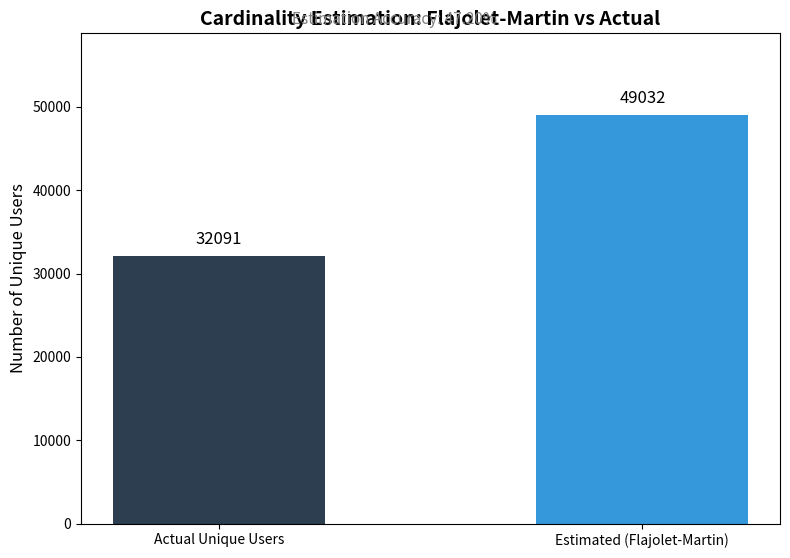

Source code (Python):
import matplotlib.pyplot as plt
import csv
import os

actual_unique = 32091
estimated_unique = 49032
accuracy = 47.2

if os.path.exists("results.csv"):
    with open("results.csv", "r") as f:
        reader = csv.reader(f)
        next(reader)
        for row in reader:
            if row[0] == "actual_unique":
                actual_unique = float(row[1])
            elif row[0] == "estimated_unique":
                estimated_unique = float(row[1])
            elif row[0] == "accuracy":
                accuracy = float(row[1])

labels = ['Actual Unique Users', 'Estimated (Flajolet-Martin)']
values = [actual_unique, estimated_unique]
colors = ['#2c3e50', '#3498db']

plt.figure(figsize=(8, 6))
bars = plt.bar(labels, values, color=colors, width=0.5)

for bar in bars:
    yval = bar.get_height()
    plt.text(bar.get_x() + bar.get_width()/2, yval + 1000, f"{int(yval)}", ha='center', va='bottom', fontsize=12)

plt.title('Cardinality Estimation: Flajolet-Martin vs Actual', fontsize=14, fontweight='bold')
plt.suptitle(f'Estimation Accuracy: {accuracy:.2f}%', fontsize=11, color='gray', y=0.92)
plt.ylabel('Number of Unique Users', fontsize=12)
plt.ylim(0, max(values) * 1.2)

plt.tight_layout()
plt.savefig('fm_accuracy_plot.png', dpi=300)
print("Plot successfully saved to fm_accuracy_plot.png!")
